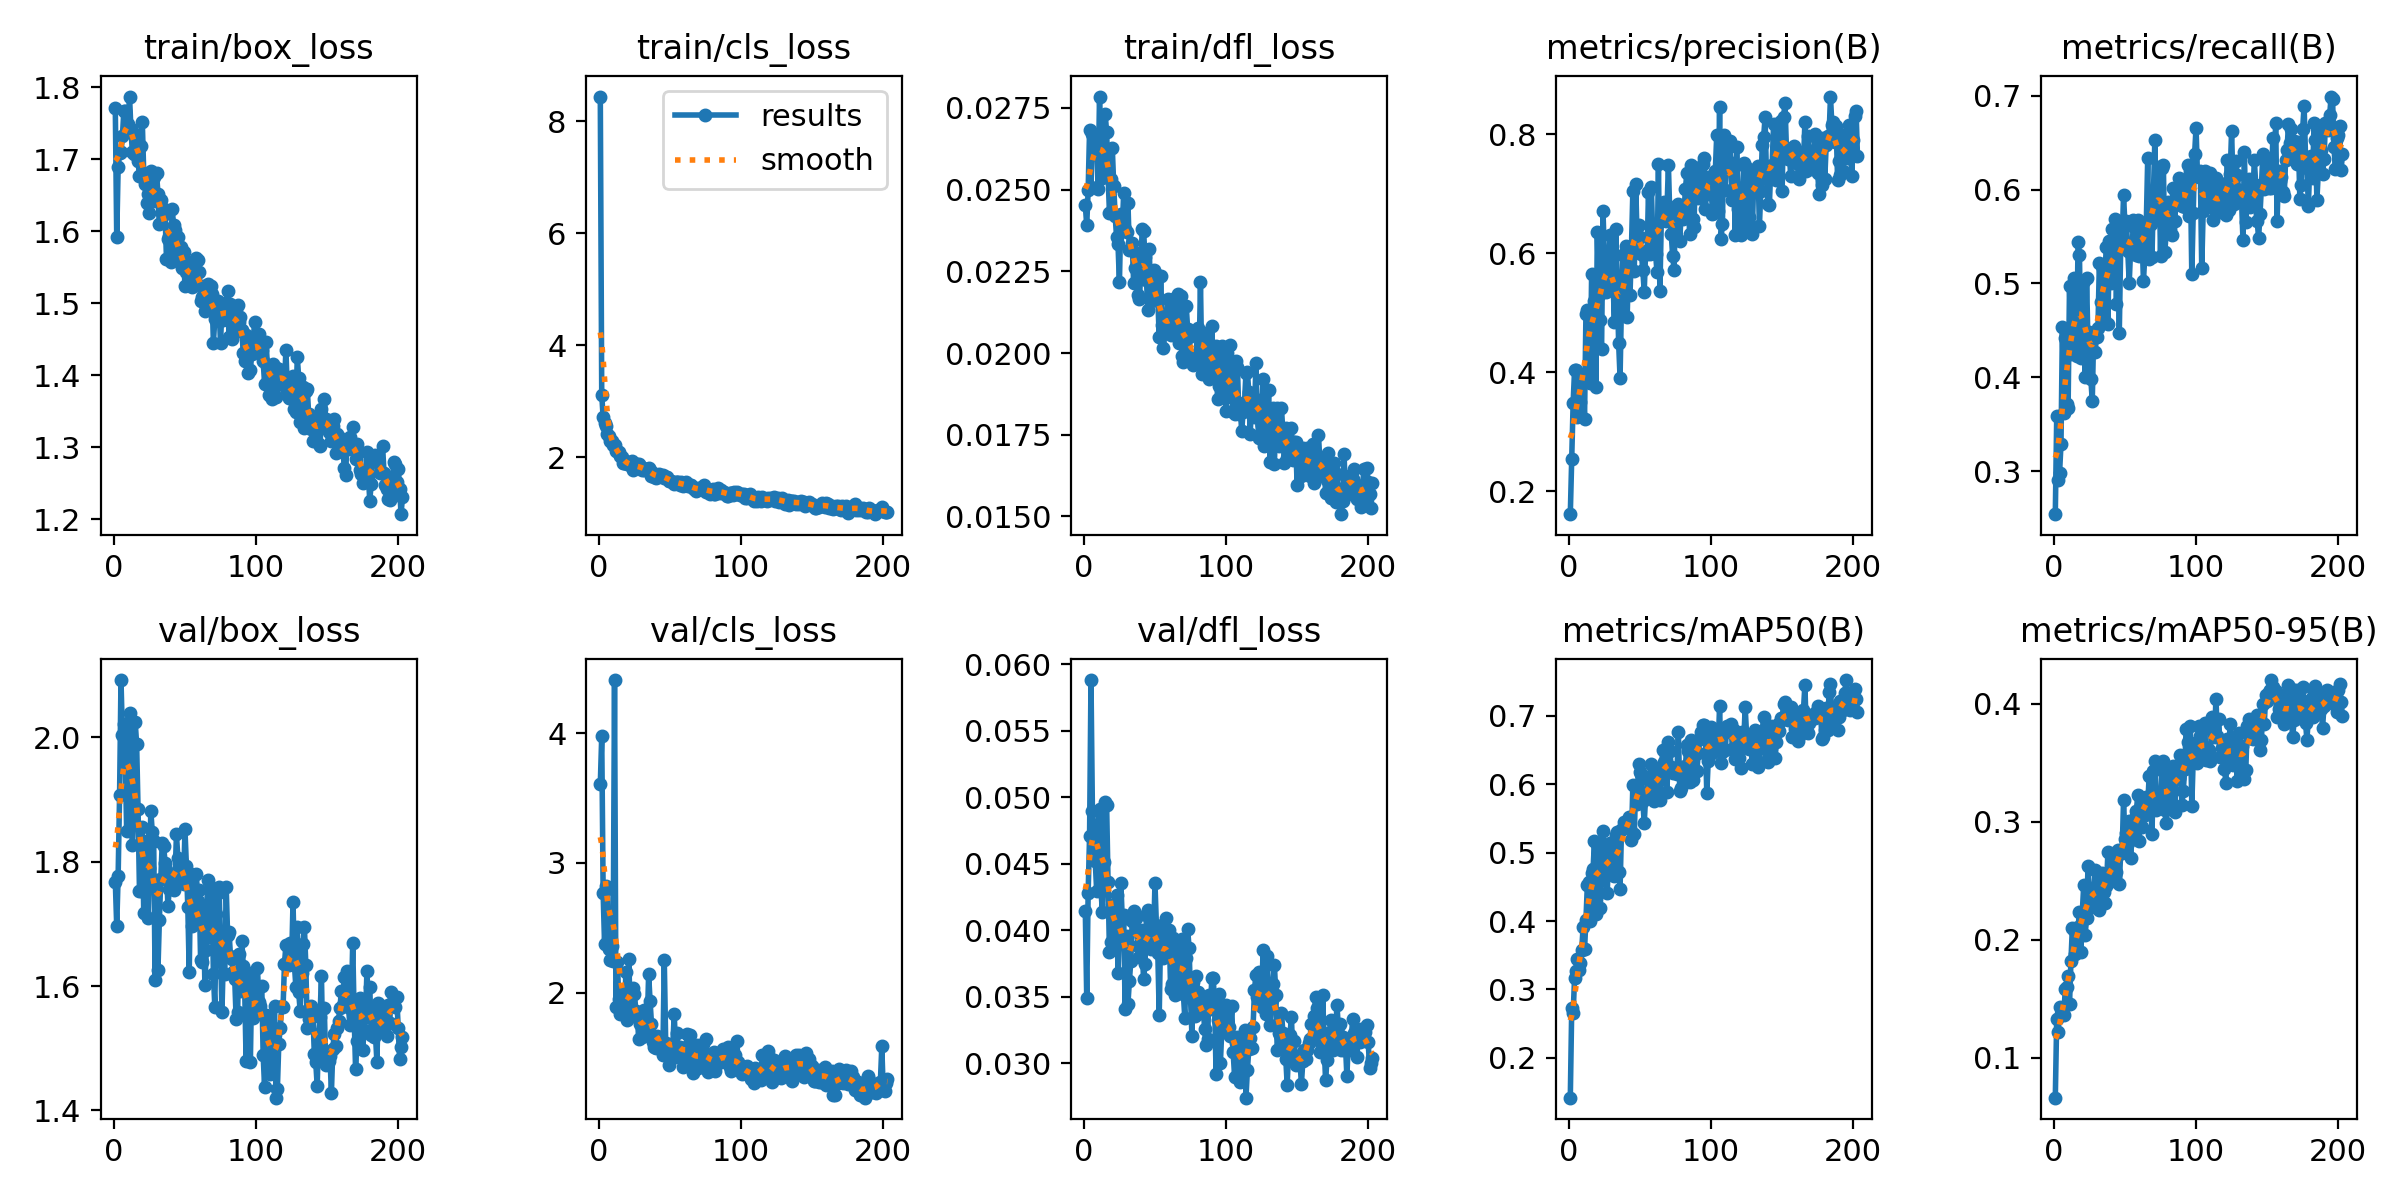

Values plotted in this chart, from the file beside it:
epoch, time, train/box_loss, train/cls_loss, train/dfl_loss, metrics/precision(B), metrics/recall(B), metrics/mAP50(B), metrics/mAP50-95(B), val/box_loss, val/cls_loss, val/dfl_loss, lr/pg0, lr/pg1, lr/pg2
1, 8.817, 1.772, 8.44, 0.02453, 0.1617, 0.2543, 0.1418, 0.06617, 1.768, 3.607, 0.04145, 0.0002914, 0.0002914, 0.04058
2, 13.24, 1.592, 3.121, 0.02391, 0.2551, 0.3589, 0.2724, 0.133, 1.696, 3.977, 0.0349, 0.0005895, 0.0005895, 0.03088
3, 17.43, 1.689, 2.715, 0.02498, 0.349, 0.2905, 0.265, 0.1216, 1.778, 2.767, 0.0428, 0.0008855, 0.0008855, 0.02117
4, 21.86, 1.708, 2.614, 0.02682, 0.404, 0.2986, 0.3167, 0.1429, 1.907, 2.374, 0.04708, 0.00118, 0.00118, 0.01147
5, 26.19, 1.71, 2.554, 0.02508, 0.4047, 0.3288, 0.3272, 0.1372, 2.092, 2.824, 0.0588, 0.001472, 0.001472, 0.001757
6, 30.64, 1.732, 2.418, 0.0267, 0.3248, 0.4534, 0.3452, 0.138, 2.005, 2.803, 0.04894, 0.001475, 0.001475, 0.001475
7, 35.07, 1.767, 2.389, 0.02663, 0.3259, 0.3619, 0.3281, 0.1358, 2.022, 2.335, 0.04666, 0.00147, 0.00147, 0.00147
8, 39.21, 1.767, 2.289, 0.02609, 0.3495, 0.4423, 0.3386, 0.1581, 1.962, 2.254, 0.04516, 0.001465, 0.001465, 0.001465
9, 43.67, 1.738, 2.291, 0.02652, 0.3845, 0.3711, 0.3571, 0.1598, 1.85, 2.36, 0.04293, 0.00146, 0.00146, 0.00146
10, 47.91, 1.749, 2.22, 0.02503, 0.3951, 0.3676, 0.3909, 0.169, 2.021, 2.246, 0.04797, 0.001455, 0.001455, 0.001455
11, 52.12, 1.787, 2.226, 0.02785, 0.3221, 0.4978, 0.3586, 0.1453, 2.04, 4.409, 0.04907, 0.00145, 0.00145, 0.00145
12, 56.5, 1.742, 2.121, 0.02604, 0.4985, 0.4244, 0.4017, 0.182, 1.924, 1.888, 0.04305, 0.001446, 0.001446, 0.001446
13, 60.95, 1.711, 2.11, 0.02537, 0.5054, 0.4537, 0.4533, 0.2101, 1.827, 2.239, 0.04138, 0.001441, 0.001441, 0.001441
14, 65.25, 1.708, 2.1, 0.02607, 0.5027, 0.5059, 0.4571, 0.2078, 1.887, 1.952, 0.04509, 0.001436, 0.001436, 0.001436
15, 69.79, 1.735, 2.033, 0.02731, 0.3815, 0.4252, 0.3997, 0.1878, 2.024, 1.838, 0.04964, 0.001431, 0.001431, 0.001431
16, 74.01, 1.724, 2.003, 0.02675, 0.5648, 0.4225, 0.4697, 0.2001, 1.989, 1.915, 0.04943, 0.001426, 0.001426, 0.001426
17, 78.39, 1.697, 1.901, 0.02543, 0.4717, 0.5439, 0.4756, 0.2105, 1.885, 1.988, 0.0436, 0.001421, 0.001421, 0.001421
18, 82.61, 1.677, 1.898, 0.02429, 0.5195, 0.53, 0.5166, 0.2232, 1.754, 1.837, 0.03835, 0.001416, 0.001416, 0.001416
19, 86.75, 1.718, 1.903, 0.02533, 0.3759, 0.4202, 0.4099, 0.1897, 1.753, 2.163, 0.03913, 0.001411, 0.001411, 0.001411
20, 91.13, 1.751, 1.877, 0.02627, 0.6365, 0.4334, 0.5121, 0.2234, 1.856, 1.788, 0.04192, 0.001406, 0.001406, 0.001406
21, 95.25, 1.68, 1.911, 0.02511, 0.5293, 0.5028, 0.4845, 0.2463, 1.718, 2.259, 0.03857, 0.001401, 0.001401, 0.001401
22, 99.61, 1.665, 1.866, 0.0242, 0.4873, 0.4007, 0.4189, 0.2044, 1.811, 1.875, 0.04156, 0.001396, 0.001396, 0.001396
23, 103.9, 1.639, 1.944, 0.02355, 0.44, 0.5062, 0.4609, 0.2182, 1.833, 1.819, 0.04265, 0.001391, 0.001391, 0.001391
24, 108, 1.652, 1.772, 0.02333, 0.6707, 0.4335, 0.5316, 0.2623, 1.71, 2.034, 0.03675, 0.001386, 0.001386, 0.001386
25, 112.4, 1.625, 1.824, 0.02216, 0.5949, 0.4485, 0.4768, 0.2293, 1.791, 1.992, 0.04046, 0.001381, 0.001381, 0.001381
26, 116.9, 1.684, 1.839, 0.02426, 0.5355, 0.3983, 0.4814, 0.2318, 1.881, 1.864, 0.04356, 0.001376, 0.001376, 0.001376
27, 121, 1.647, 1.883, 0.02382, 0.5584, 0.3748, 0.4411, 0.2276, 1.848, 1.834, 0.04085, 0.001371, 0.001371, 0.001371
28, 124.9, 1.675, 1.878, 0.0249, 0.5811, 0.4479, 0.509, 0.2425, 1.833, 1.641, 0.04117, 0.001366, 0.001366, 0.001366
29, 129.2, 1.641, 1.843, 0.02379, 0.6307, 0.4275, 0.5147, 0.2587, 1.61, 1.758, 0.03407, 0.001361, 0.001361, 0.001361
30, 133.4, 1.681, 1.784, 0.02371, 0.5443, 0.4435, 0.4973, 0.2461, 1.771, 1.658, 0.03952, 0.001356, 0.001356, 0.001356
31, 137.9, 1.652, 1.815, 0.02459, 0.561, 0.4525, 0.4706, 0.2329, 1.626, 1.671, 0.03448, 0.001352, 0.001352, 0.001352
32, 142.2, 1.611, 1.773, 0.02314, 0.4841, 0.5222, 0.4656, 0.2255, 1.707, 1.865, 0.03615, 0.001347, 0.001347, 0.001347
33, 146.4, 1.643, 1.803, 0.02321, 0.6406, 0.4802, 0.5258, 0.241, 1.772, 1.688, 0.03768, 0.001342, 0.001342, 0.001342
34, 150.7, 1.626, 1.772, 0.02338, 0.5509, 0.5181, 0.5301, 0.2563, 1.83, 1.747, 0.0407, 0.001337, 0.001337, 0.001337
35, 154.8, 1.63, 1.821, 0.02214, 0.449, 0.4617, 0.4719, 0.2405, 1.826, 2.144, 0.04147, 0.001332, 0.001332, 0.001332
36, 159.4, 1.624, 1.776, 0.02261, 0.3911, 0.5124, 0.4476, 0.2312, 1.799, 1.939, 0.04124, 0.001327, 0.001327, 0.001327
37, 163.5, 1.562, 1.669, 0.02307, 0.5183, 0.5385, 0.5332, 0.2452, 1.787, 1.763, 0.0409, 0.001322, 0.001322, 0.001322
38, 167.6, 1.589, 1.716, 0.02178, 0.5975, 0.4567, 0.5355, 0.274, 1.729, 1.623, 0.03882, 0.001317, 0.001317, 0.001317
39, 171.6, 1.594, 1.645, 0.02166, 0.5995, 0.5451, 0.5456, 0.2489, 1.756, 1.585, 0.03799, 0.001312, 0.001312, 0.001312
40, 175.7, 1.558, 1.632, 0.0224, 0.6122, 0.5004, 0.5406, 0.2716, 1.78, 1.578, 0.03997, 0.001307, 0.001307, 0.001307
41, 180, 1.631, 1.656, 0.02381, 0.4935, 0.558, 0.5436, 0.2707, 1.76, 1.671, 0.03852, 0.001302, 0.001302, 0.001302
42, 184.3, 1.609, 1.701, 0.02373, 0.5855, 0.5383, 0.5522, 0.256, 1.755, 1.572, 0.03633, 0.001297, 0.001297, 0.001297
43, 188.4, 1.601, 1.673, 0.02293, 0.5307, 0.569, 0.5349, 0.2536, 1.772, 1.6, 0.03743, 0.001292, 0.001292, 0.001292
44, 192.3, 1.575, 1.667, 0.02225, 0.6082, 0.4776, 0.5192, 0.2573, 1.844, 1.596, 0.04111, 0.001287, 0.001287, 0.001287
45, 196.7, 1.592, 1.683, 0.02131, 0.7049, 0.5604, 0.5991, 0.2757, 1.806, 1.523, 0.04154, 0.001282, 0.001282, 0.001282
46, 201.1, 1.562, 1.637, 0.0232, 0.5707, 0.447, 0.5277, 0.2471, 1.771, 2.252, 0.03998, 0.001277, 0.001277, 0.001277
47, 205.5, 1.578, 1.658, 0.02158, 0.7171, 0.5396, 0.5966, 0.2735, 1.803, 1.613, 0.0386, 0.001272, 0.001272, 0.001272
48, 209.6, 1.549, 1.654, 0.02188, 0.6233, 0.5442, 0.5719, 0.2737, 1.785, 1.527, 0.03963, 0.001267, 0.001267, 0.001267
49, 213.8, 1.571, 1.589, 0.02255, 0.6471, 0.5941, 0.6302, 0.3183, 1.764, 1.442, 0.03928, 0.001262, 0.001262, 0.001262
50, 218.1, 1.523, 1.586, 0.02161, 0.6283, 0.5617, 0.6185, 0.2854, 1.852, 1.482, 0.04353, 0.001257, 0.001257, 0.001257
51, 222.5, 1.544, 1.578, 0.02241, 0.5995, 0.566, 0.6152, 0.2908, 1.794, 1.55, 0.04037, 0.001252, 0.001252, 0.001252
52, 226.8, 1.557, 1.571, 0.02168, 0.5721, 0.5344, 0.5749, 0.2822, 1.728, 1.597, 0.03827, 0.001248, 0.001248, 0.001248
53, 231.5, 1.531, 1.53, 0.02048, 0.5355, 0.5007, 0.5431, 0.3006, 1.622, 1.836, 0.03359, 0.001243, 0.001243, 0.001243
54, 235.8, 1.546, 1.563, 0.02237, 0.6047, 0.5381, 0.5832, 0.2689, 1.781, 1.563, 0.04003, 0.001238, 0.001238, 0.001238
55, 239.8, 1.522, 1.565, 0.02086, 0.5982, 0.5367, 0.5888, 0.2922, 1.697, 1.693, 0.03881, 0.001233, 0.001233, 0.001233
56, 243.8, 1.536, 1.559, 0.02017, 0.7031, 0.5676, 0.5846, 0.2908, 1.71, 1.504, 0.03787, 0.001228, 0.001228, 0.001228
57, 248.1, 1.546, 1.514, 0.02064, 0.5984, 0.5591, 0.6028, 0.3034, 1.721, 1.585, 0.03858, 0.001223, 0.001223, 0.001223
58, 252.4, 1.563, 1.557, 0.021, 0.7116, 0.5303, 0.63, 0.3089, 1.781, 1.573, 0.04088, 0.001218, 0.001218, 0.001218
59, 256.8, 1.56, 1.49, 0.02166, 0.6239, 0.5676, 0.6159, 0.3223, 1.738, 1.431, 0.0389, 0.001213, 0.001213, 0.001213
60, 261.3, 1.544, 1.505, 0.02067, 0.6447, 0.5288, 0.5757, 0.2836, 1.754, 1.576, 0.04003, 0.001208, 0.001208, 0.001208
... 143 more rows
